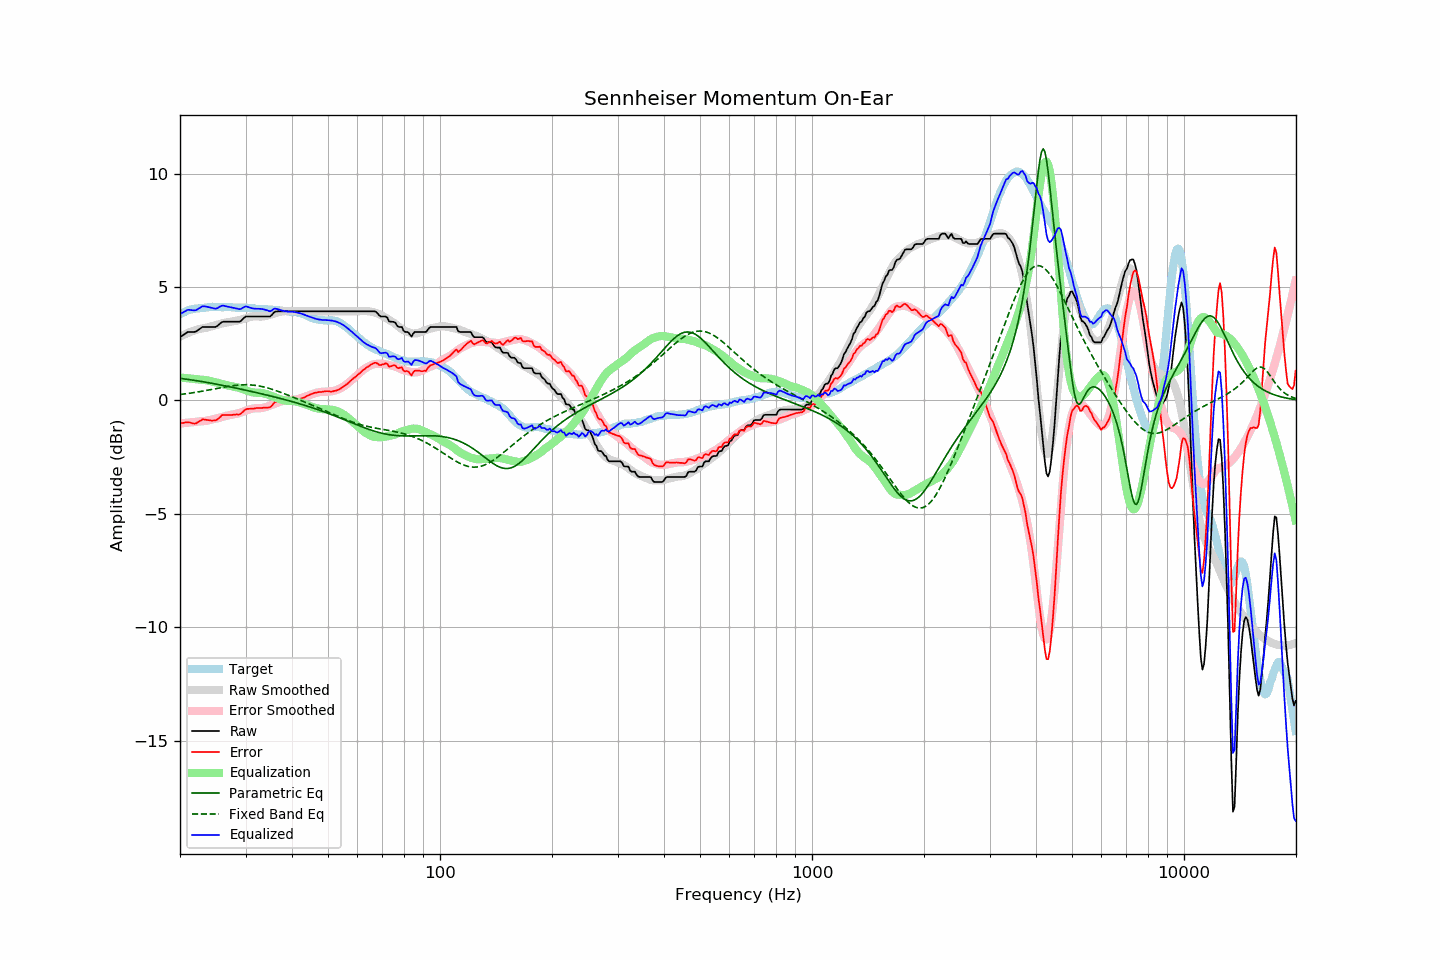

The data file committed next to this chart (first rows):
frequency, raw, error, smoothed, error_smoothed, equalization, parametric_eq, fixed_band_eq, equalized_raw, equalized_smoothed, target
20.00, 2.79, -1.01, 2.81, -1.02, 1.02, 0.97, 0.26, 3.81, 3.82, 3.80
20.20, 2.84, -1.00, 2.84, -1.01, 1.01, 0.97, 0.27, 3.85, 3.85, 3.84
20.40, 2.88, -0.99, 2.88, -1.00, 1.00, 0.96, 0.28, 3.88, 3.88, 3.87
20.61, 2.93, -0.97, 2.91, -0.99, 0.99, 0.95, 0.29, 3.92, 3.90, 3.90
20.81, 2.98, -0.96, 2.95, -0.98, 0.98, 0.94, 0.30, 3.97, 3.93, 3.94
21.02, 3.02, -0.96, 2.98, -0.98, 0.98, 0.93, 0.31, 4.00, 3.95, 3.98
21.23, 3.02, -0.97, 3.01, -0.97, 0.97, 0.92, 0.32, 3.99, 3.97, 3.99
21.44, 3.02, -0.99, 3.03, -0.96, 0.96, 0.91, 0.33, 3.98, 3.99, 4.01
21.66, 3.02, -1.01, 3.06, -0.95, 0.95, 0.90, 0.34, 3.97, 4.01, 4.03
21.87, 3.02, -1.02, 3.08, -0.95, 0.95, 0.89, 0.35, 3.97, 4.03, 4.04
22.09, 3.04, -1.01, 3.11, -0.94, 0.94, 0.88, 0.36, 3.98, 4.05, 4.05
22.31, 3.09, -0.96, 3.13, -0.93, 0.93, 0.86, 0.37, 4.02, 4.06, 4.05
22.54, 3.14, -0.92, 3.15, -0.92, 0.92, 0.85, 0.39, 4.06, 4.07, 4.06
22.76, 3.19, -0.88, 3.16, -0.92, 0.92, 0.84, 0.40, 4.11, 4.08, 4.07
22.99, 3.24, -0.83, 3.17, -0.91, 0.91, 0.83, 0.41, 4.15, 4.08, 4.07
23.22, 3.24, -0.84, 3.18, -0.91, 0.91, 0.82, 0.42, 4.15, 4.09, 4.08
23.45, 3.24, -0.85, 3.20, -0.90, 0.90, 0.80, 0.44, 4.14, 4.10, 4.09
23.69, 3.24, -0.86, 3.22, -0.88, 0.88, 0.79, 0.45, 4.13, 4.10, 4.10
23.92, 3.24, -0.87, 3.24, -0.87, 0.87, 0.78, 0.46, 4.11, 4.11, 4.11
24.16, 3.24, -0.88, 3.26, -0.85, 0.85, 0.77, 0.48, 4.09, 4.11, 4.12
24.40, 3.24, -0.89, 3.28, -0.83, 0.83, 0.75, 0.49, 4.07, 4.11, 4.13
24.65, 3.24, -0.88, 3.30, -0.82, 0.82, 0.74, 0.50, 4.06, 4.12, 4.12
24.89, 3.24, -0.88, 3.31, -0.80, 0.80, 0.73, 0.52, 4.05, 4.12, 4.12
25.14, 3.27, -0.85, 3.33, -0.79, 0.79, 0.71, 0.53, 4.06, 4.12, 4.12
25.39, 3.33, -0.79, 3.35, -0.77, 0.77, 0.70, 0.54, 4.10, 4.12, 4.12
25.65, 3.39, -0.73, 3.37, -0.75, 0.75, 0.69, 0.56, 4.14, 4.12, 4.12
25.91, 3.45, -0.65, 3.39, -0.73, 0.73, 0.67, 0.57, 4.18, 4.12, 4.10
26.16, 3.47, -0.64, 3.41, -0.71, 0.71, 0.66, 0.58, 4.18, 4.12, 4.11
26.43, 3.47, -0.64, 3.42, -0.69, 0.69, 0.64, 0.60, 4.16, 4.11, 4.11
26.69, 3.47, -0.64, 3.44, -0.67, 0.67, 0.63, 0.61, 4.14, 4.11, 4.11
26.96, 3.47, -0.64, 3.45, -0.66, 0.66, 0.62, 0.62, 4.13, 4.11, 4.11
27.23, 3.47, -0.64, 3.46, -0.64, 0.64, 0.60, 0.63, 4.12, 4.10, 4.11
27.50, 3.47, -0.64, 3.47, -0.63, 0.63, 0.59, 0.64, 4.10, 4.10, 4.11
27.77, 3.47, -0.63, 3.49, -0.61, 0.61, 0.57, 0.65, 4.08, 4.10, 4.10
28.05, 3.47, -0.63, 3.50, -0.60, 0.60, 0.56, 0.66, 4.07, 4.10, 4.10
28.33, 3.47, -0.61, 3.51, -0.59, 0.59, 0.54, 0.67, 4.06, 4.10, 4.08
28.62, 3.47, -0.62, 3.52, -0.57, 0.57, 0.53, 0.68, 4.04, 4.09, 4.09
28.90, 3.47, -0.62, 3.54, -0.55, 0.55, 0.51, 0.68, 4.02, 4.09, 4.09
29.19, 3.51, -0.57, 3.56, -0.53, 0.53, 0.50, 0.69, 4.04, 4.09, 4.08
29.48, 3.58, -0.51, 3.58, -0.50, 0.50, 0.48, 0.69, 4.08, 4.09, 4.09
29.78, 3.65, -0.44, 3.61, -0.47, 0.47, 0.47, 0.69, 4.12, 4.08, 4.09
30.08, 3.70, -0.39, 3.63, -0.45, 0.45, 0.45, 0.69, 4.15, 4.08, 4.09
30.38, 3.70, -0.37, 3.65, -0.42, 0.42, 0.44, 0.69, 4.12, 4.07, 4.07
30.68, 3.70, -0.37, 3.67, -0.40, 0.40, 0.42, 0.69, 4.10, 4.07, 4.07
30.99, 3.70, -0.36, 3.68, -0.38, 0.38, 0.40, 0.69, 4.08, 4.06, 4.06
31.30, 3.70, -0.36, 3.70, -0.36, 0.36, 0.39, 0.68, 4.06, 4.06, 4.06
31.61, 3.70, -0.36, 3.71, -0.35, 0.35, 0.37, 0.67, 4.05, 4.05, 4.06
31.93, 3.70, -0.34, 3.71, -0.34, 0.34, 0.36, 0.66, 4.04, 4.05, 4.04
32.24, 3.70, -0.33, 3.70, -0.34, 0.34, 0.34, 0.65, 4.04, 4.04, 4.03
32.57, 3.70, -0.33, 3.70, -0.34, 0.34, 0.32, 0.64, 4.04, 4.04, 4.03
32.89, 3.70, -0.33, 3.69, -0.34, 0.34, 0.31, 0.63, 4.04, 4.03, 4.03
33.22, 3.70, -0.33, 3.70, -0.33, 0.33, 0.29, 0.61, 4.03, 4.03, 4.03
33.55, 3.70, -0.32, 3.71, -0.32, 0.32, 0.27, 0.60, 4.02, 4.02, 4.02
33.89, 3.70, -0.32, 3.72, -0.30, 0.30, 0.26, 0.58, 4.00, 4.02, 4.02
34.23, 3.70, -0.32, 3.74, -0.28, 0.28, 0.24, 0.56, 3.98, 4.01, 4.02
34.57, 3.70, -0.31, 3.76, -0.25, 0.25, 0.22, 0.54, 3.95, 4.01, 4.01
34.92, 3.70, -0.30, 3.78, -0.23, 0.23, 0.20, 0.52, 3.93, 4.00, 4.00
35.27, 3.76, -0.24, 3.80, -0.20, 0.20, 0.19, 0.50, 3.96, 4.00, 4.00
35.62, 3.84, -0.15, 3.82, -0.17, 0.17, 0.17, 0.48, 4.01, 3.99, 3.99
35.97, 3.91, -0.07, 3.84, -0.14, 0.14, 0.15, 0.45, 4.05, 3.99, 3.98
... 635 more rows
